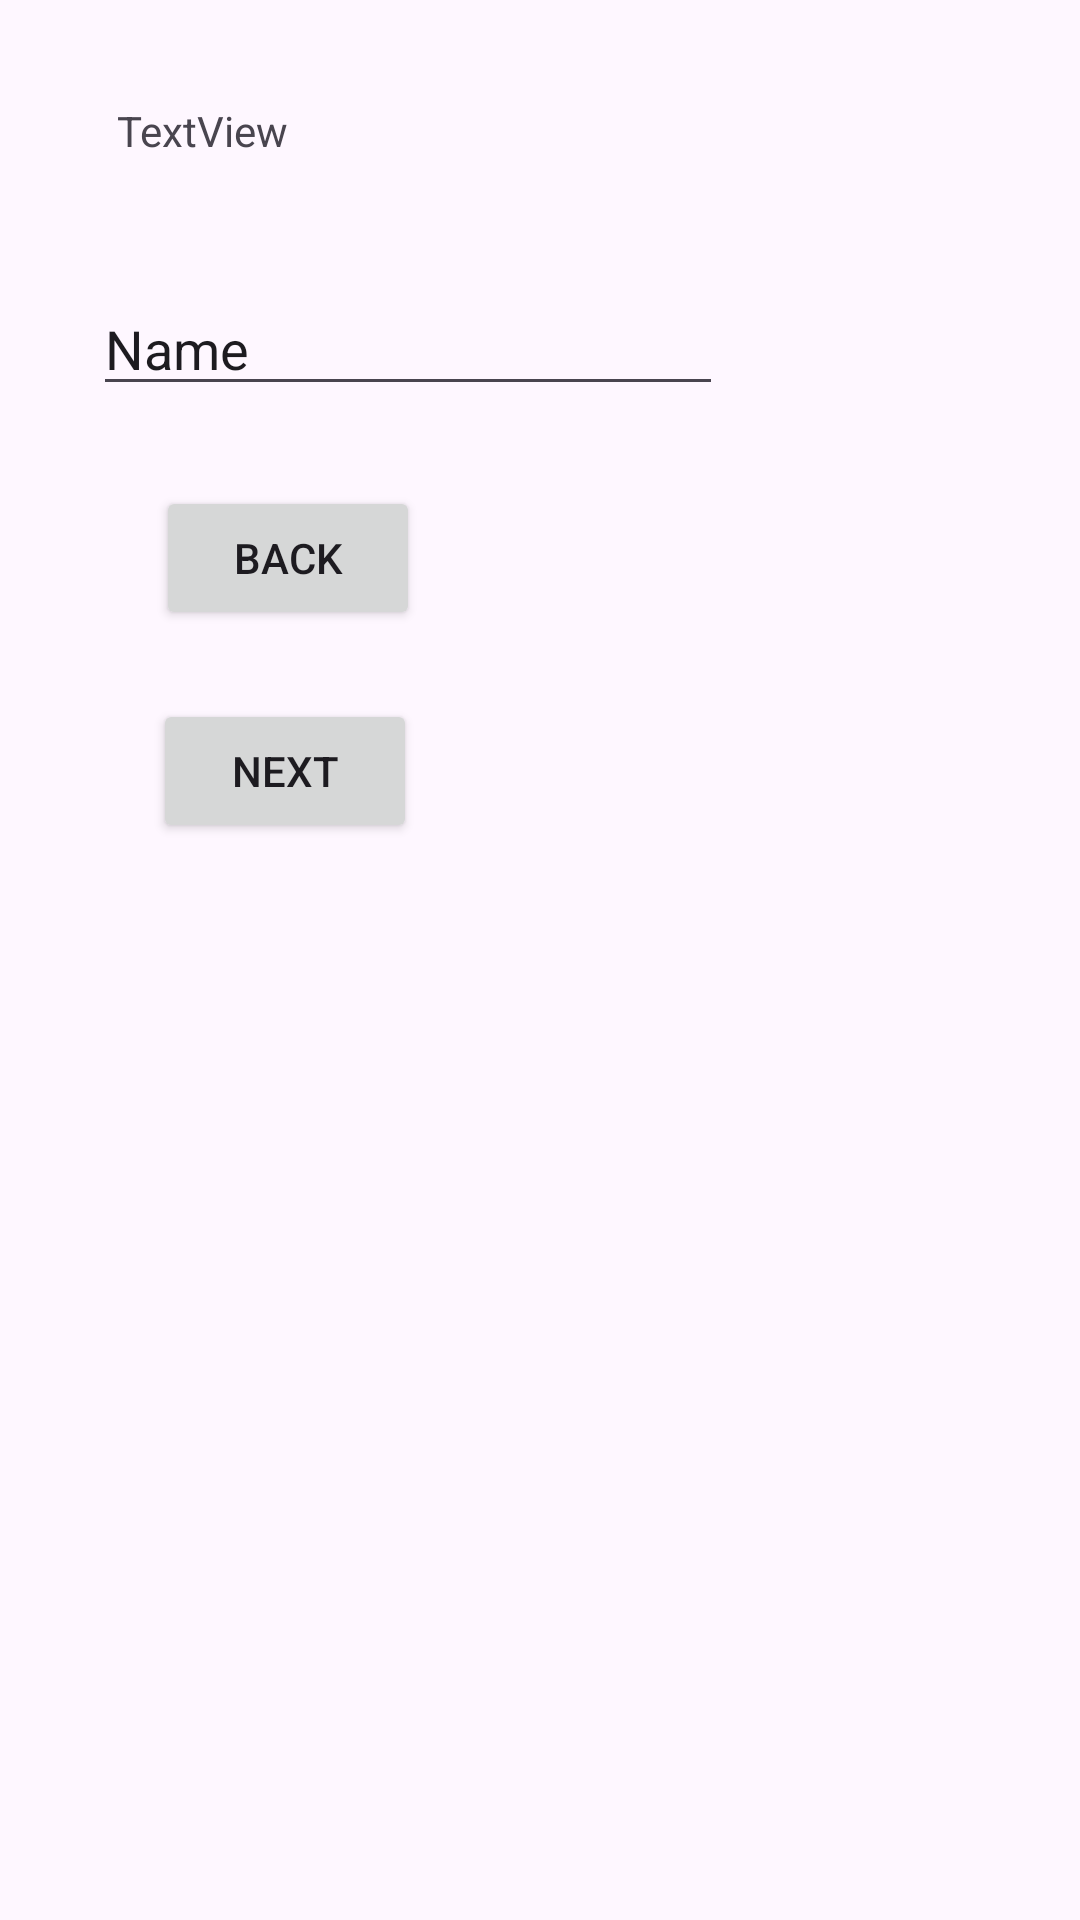

The Android layout XML behind this screen, and the referenced resources:
<!-- AndroidManifest.xml: application theme Theme.Bssandroidlb13 -->
<!-- res/layout/second_activity.xml -->
<?xml version="1.0" encoding="utf-8"?>
<androidx.constraintlayout.widget.ConstraintLayout xmlns:android="http://schemas.android.com/apk/res/android"
    xmlns:app="http://schemas.android.com/apk/res-auto"
    xmlns:tools="http://schemas.android.com/tools"
    android:layout_width="match_parent"
    android:layout_height="match_parent"
    android:onClick="back">

    <TextView
        android:id="@+id/tvSecond"
        android:layout_width="206dp"
        android:layout_height="44dp"
        android:layout_marginStart="39dp"
        android:layout_marginTop="34dp"
        android:text="TextView"
        app:layout_constraintStart_toStartOf="parent"
        app:layout_constraintTop_toTopOf="parent" />

    <Button
        android:id="@+id/btnBack"
        android:layout_width="wrap_content"
        android:layout_height="wrap_content"
        android:layout_marginStart="52dp"
        android:layout_marginTop="84dp"
        android:text="@string/btn_go_back_string"
        app:layout_constraintStart_toStartOf="parent"
        app:layout_constraintTop_toBottomOf="@+id/tvSecond" />

    <EditText
        android:id="@+id/ettCallBackMessage"
        android:layout_width="wrap_content"
        android:layout_height="wrap_content"
        android:layout_marginStart="31dp"
        android:layout_marginTop="16dp"
        android:ems="10"
        android:inputType="text"
        android:text="Name"
        app:layout_constraintStart_toStartOf="parent"
        app:layout_constraintTop_toBottomOf="@+id/tvSecond" />

    <Button
        android:id="@+id/btnNext"
        android:layout_width="wrap_content"
        android:layout_height="wrap_content"
        android:layout_marginStart="51dp"
        android:layout_marginTop="23dp"
        android:text="@string/btn_go_next_string"
        app:layout_constraintStart_toStartOf="parent"
        app:layout_constraintTop_toBottomOf="@+id/btnBack" />
</androidx.constraintlayout.widget.ConstraintLayout>
<!-- resources referenced by this layout -->
<resources>
  <string name="btn_go_back_string">Back</string>
  <string name="btn_go_next_string">Next</string>
  <style name="Theme.Bssandroidlb13" parent="Base.Theme.Bssandroidlb13" />
  <style name="Base.Theme.Bssandroidlb13" parent="Theme.Material3.DayNight.NoActionBar">
          
          
      </style>
</resources>
